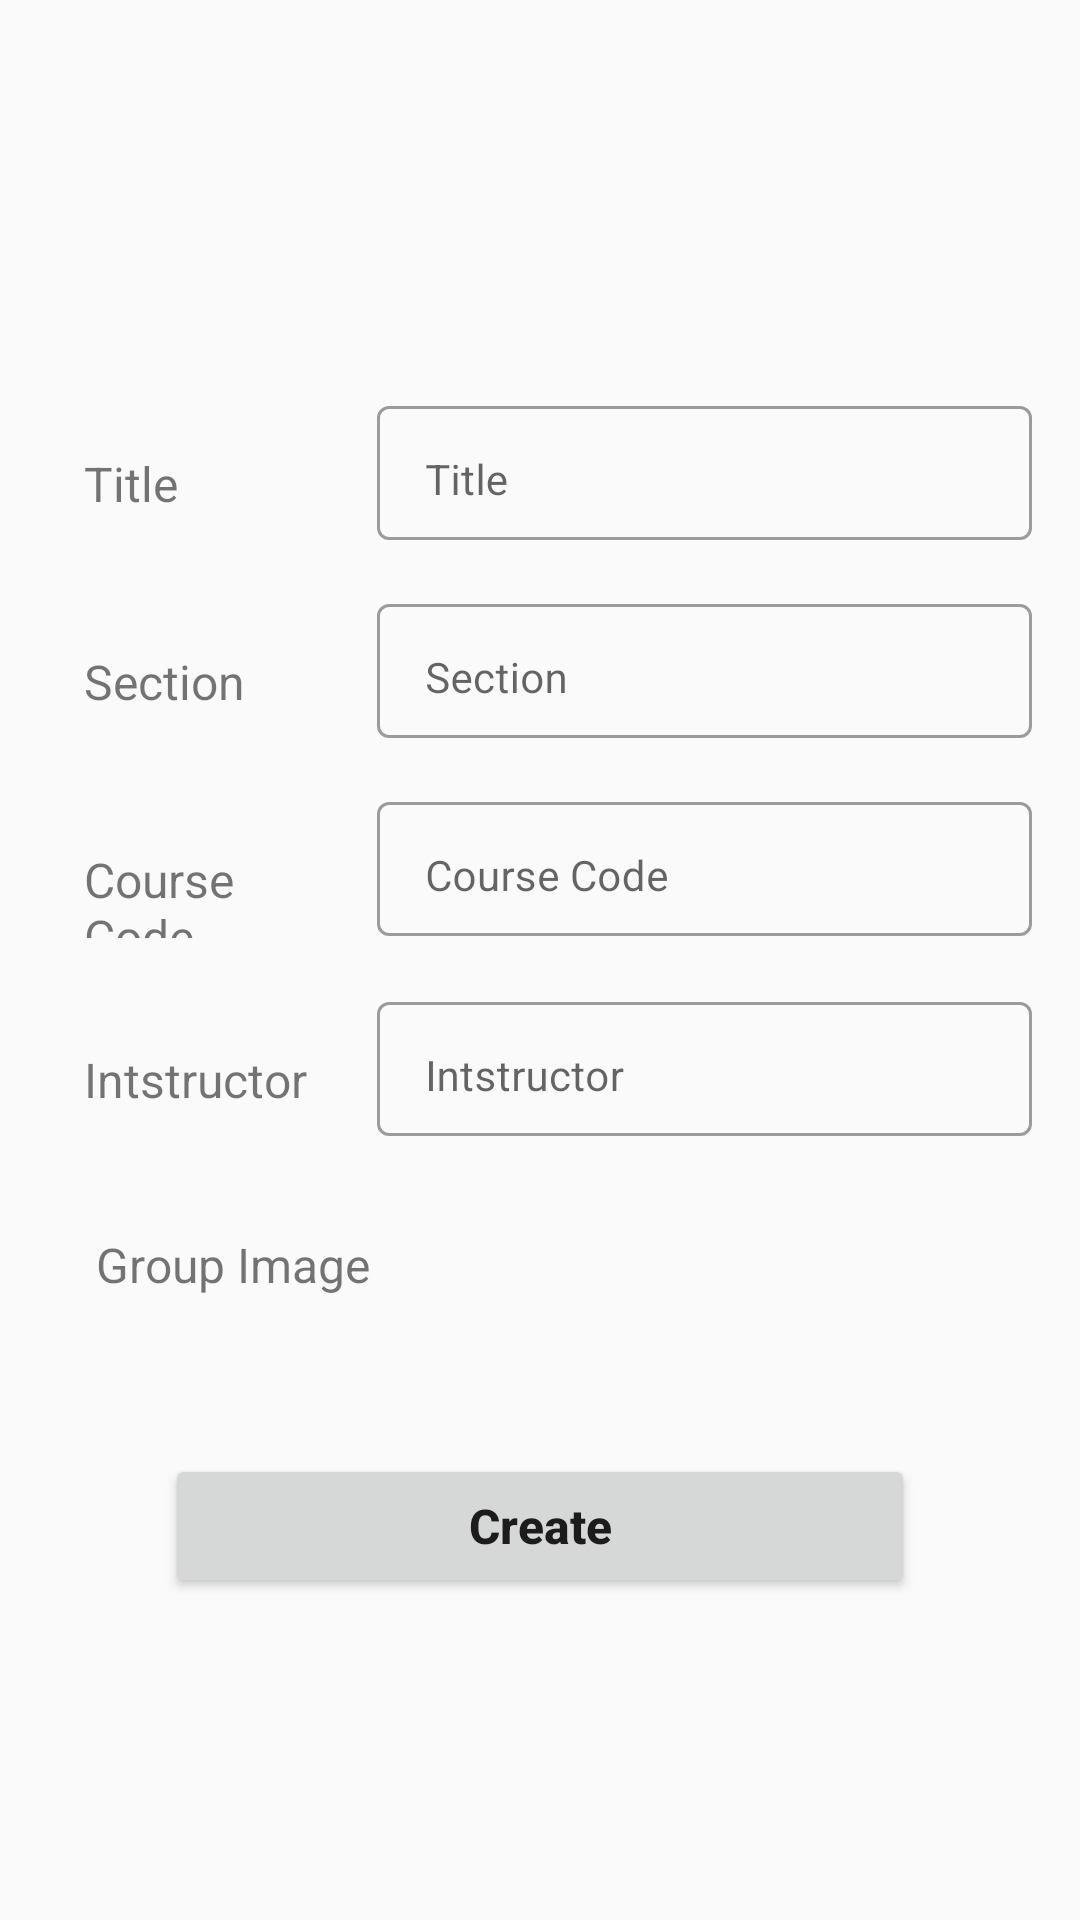

Android layout source for this screen:
<!-- AndroidManifest.xml: application theme AppTheme -->
<!-- res/layout/activity_create_group.xml -->
<?xml version="1.0" encoding="utf-8"?>
<androidx.core.widget.NestedScrollView
    xmlns:android="http://schemas.android.com/apk/res/android"
    xmlns:app="http://schemas.android.com/apk/res-auto"
    xmlns:tools="http://schemas.android.com/tools"
    android:layout_width="match_parent"
    android:layout_height="match_parent"
    tools:context=".Activity.CreateGroupActivity"
    android:theme="@style/Theme.MaterialComponents.Light.NoActionBar">

    <RelativeLayout
        android:layout_width="match_parent"
        android:layout_height="match_parent"
        android:layout_marginTop="100dp">



        <LinearLayout
            android:layout_width="match_parent"
            android:layout_height="wrap_content"
            android:orientation="vertical">

            <LinearLayout
                android:layout_width="match_parent"
                android:layout_height="wrap_content"
                android:layout_marginTop="30dp"
                android:orientation="horizontal">

                <TextView
                    android:layout_width="0dp"
                    android:layout_height="wrap_content"
                    android:text="@string/hint_title"
                    android:layout_weight="2"
                    android:textSize="16sp"
                    android:paddingStart="12dp"
                    android:paddingBottom="10dp"
                    android:layout_marginStart="16dp"/>

                <com.google.android.material.textfield.TextInputLayout
                    android:layout_width="0dp"
                    android:layout_height="50dp"
                    android:layout_weight="5"
                    android:layout_marginEnd="16dp"
                    style="@style/Widget.MaterialComponents.TextInputLayout.OutlinedBox">
                    <com.google.android.material.textfield.TextInputEditText
                        android:id="@+id/title"
                        android:layout_width="match_parent"
                        android:layout_height="wrap_content"
                        android:hint="@string/hint_title"
                        android:inputType="text"
                        android:textSize="14sp"
                        android:paddingBottom="12dp"
                        android:layout_marginStart="16dp"/>
                </com.google.android.material.textfield.TextInputLayout>


            </LinearLayout>


            <LinearLayout
                android:layout_width="match_parent"
                android:layout_height="wrap_content"
                android:layout_marginTop="16dp"
                android:orientation="horizontal">

                <TextView
                    android:layout_width="0dp"
                    android:layout_height="wrap_content"
                    android:text="@string/hint_section"
                    android:layout_weight="2"
                    android:textSize="16sp"
                    android:paddingStart="12dp"
                    android:paddingBottom="10dp"
                    android:layout_marginStart="16dp"/>

                <com.google.android.material.textfield.TextInputLayout
                    android:layout_width="0dp"
                    android:layout_height="50dp"
                    android:layout_weight="5"
                    android:layout_marginEnd="16dp"
                    style="@style/Widget.MaterialComponents.TextInputLayout.OutlinedBox">
                    <com.google.android.material.textfield.TextInputEditText
                        android:id="@+id/section"
                        android:layout_width="match_parent"
                        android:layout_height="wrap_content"
                        android:hint="@string/hint_section"
                        android:inputType="textPersonName"
                        android:textSize="14sp"
                        android:paddingBottom="12dp"
                        android:layout_marginStart="16dp"/>
                </com.google.android.material.textfield.TextInputLayout>


            </LinearLayout>

            <LinearLayout
                android:layout_width="match_parent"
                android:layout_height="wrap_content"
                android:layout_marginTop="16dp"
                android:orientation="horizontal">

                <TextView
                    android:layout_width="0dp"
                    android:layout_height="wrap_content"
                    android:text="@string/hint_course_code"
                    android:layout_weight="2"
                    android:textSize="16sp"
                    android:paddingStart="12dp"
                    android:paddingBottom="10dp"
                    android:layout_marginStart="16dp"/>

                <com.google.android.material.textfield.TextInputLayout
                    android:layout_width="0dp"
                    android:layout_height="50dp"
                    android:layout_weight="5"
                    android:layout_marginEnd="16dp"
                    style="@style/Widget.MaterialComponents.TextInputLayout.OutlinedBox">
                    <com.google.android.material.textfield.TextInputEditText
                        android:id="@+id/course_code"
                        android:layout_width="match_parent"
                        android:layout_height="wrap_content"
                        android:hint="@string/hint_course_code"
                        android:inputType="textPersonName"
                        android:textSize="14sp"
                        android:paddingBottom="12dp"
                        android:layout_marginStart="16dp"/>
                </com.google.android.material.textfield.TextInputLayout>


            </LinearLayout>

            <LinearLayout
                android:layout_width="match_parent"
                android:layout_height="wrap_content"
                android:layout_marginTop="16dp"
                android:orientation="horizontal">

                <TextView
                    android:layout_width="0dp"
                    android:layout_height="wrap_content"
                    android:text="@string/hint_instructor"
                    android:layout_weight="2"
                    android:textSize="16sp"
                    android:paddingStart="12dp"
                    android:paddingBottom="10dp"
                    android:layout_marginStart="16dp"/>

                <com.google.android.material.textfield.TextInputLayout
                    android:layout_width="0dp"
                    android:layout_height="50dp"
                    android:layout_weight="5"
                    android:layout_marginEnd="16dp"
                    style="@style/Widget.MaterialComponents.TextInputLayout.OutlinedBox">
                    <com.google.android.material.textfield.TextInputEditText
                        android:id="@+id/instructor"
                        android:layout_width="match_parent"
                        android:layout_height="wrap_content"
                        android:hint="@string/hint_instructor"
                        android:inputType="textEmailAddress"
                        android:textSize="14sp"
                        android:paddingBottom="12dp"
                        android:layout_marginStart="16dp"/>
                </com.google.android.material.textfield.TextInputLayout>


            </LinearLayout>




            <LinearLayout
                android:id="@+id/upload_layout"
                android:layout_width="match_parent"
                android:layout_height="wrap_content"
                android:layout_marginTop="16dp"
                android:orientation="horizontal">

                <TextView
                    android:layout_width="0dp"
                    android:layout_height="wrap_content"
                    android:text="@string/group_image"
                    android:layout_weight="4"
                    android:textSize="16sp"
                    android:padding="16dp"
                    android:layout_marginStart="16dp"/>

                <ImageView
                    android:id="@+id/upload_btn"
                    android:layout_width="0dp"
                    android:layout_height="60dp"
                    android:layout_weight="3"
                    android:src="@drawable/ic_baseline_cloud_upload_24"/>
            </LinearLayout>

            <Button
                android:id="@+id/create_btn"
                android:layout_width="250dp"
                android:layout_height="wrap_content"
                android:layout_marginTop="30dp"
                android:text="@string/create"
                android:layout_marginBottom="16dp"
                android:textSize="16sp"
                android:textStyle="bold"
                android:textAllCaps="false"
                android:layout_gravity="center_horizontal"/>





        </LinearLayout>



    </RelativeLayout>

</androidx.core.widget.NestedScrollView>
<!-- resources referenced by this layout -->
<resources>
  <string name="create">Create</string>
  <string name="group_image">Group Image</string>
  <string name="hint_course_code">Course Code</string>
  <string name="hint_instructor">Intstructor</string>
  <string name="hint_section">Section</string>
  <string name="hint_title">Title</string>
  <style name="AppTheme" parent="Theme.AppCompat.Light.DarkActionBar">
          
          <item name="colorPrimary">@color/colorPrimary</item>
          <item name="colorAccent">@color/colorAccent</item>
          <item name="android:navigationBarColor">@color/colorPrimary</item>
          <item name="android:statusBarColor">@color/colorPrimary</item>
      </style>
  <color name="colorPrimary">#1B3CF6</color>
  <color name="colorAccent">#9CF1F4</color>
</resources>
